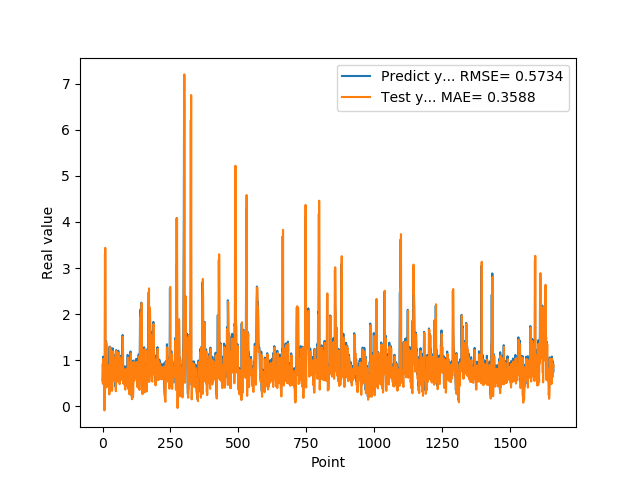

The file beside this chart, header and first rows:
5.654720067979999154e-01, 9.011880824052665995e-01
7.307389974590000614e-01, 4.854625749586818917e-01
1.074290990829999792e+00, 6.360711400529993620e-01
9.521890282630000035e-01, 1.030835780232573828e+00
9.879170060160000766e-01, 8.967357509606396215e-01
1.011654973029999960e+00, 8.990729841328495286e-01
0.000000000000000000e+00, 9.361488053622660788e-01
7.643579840659999736e-01, -9.081305983590332032e-02
7.788103222849999119e-01, 6.576939167566207001e-01
3.306220054629999794e+00, 7.702999070131888448e-01
1.055441975589999970e+00, 3.438018185532380588e+00
7.543110251430000801e-01, 1.075115509458529184e+00
7.915459871289999283e-01, 3.990639139074094732e-01
1.409499049189999909e+00, 6.942249382244988221e-01
8.875439763070001042e-01, 1.366976420721595309e+00
6.401469707490000660e-01, 8.323114669495298434e-01
5.082880258560000808e-01, 5.063699863027514292e-01
8.640019893649999450e-01, 4.190145023497567900e-01
5.725920200349999822e-01, 8.024253217330493682e-01
8.469420075419999971e-01, 5.222043116033706633e-01
9.181020259860001032e-01, 7.658896001828668920e-01
7.976629734039999420e-01, 8.705224359222306640e-01
9.608020186419998776e-01, 7.234857324553219948e-01
9.555831551549999192e-01, 8.827231686558528745e-01
3.470349907879999862e-01, 8.917713818876941145e-01
9.546210169789999256e-01, 2.557561253885721753e-01
1.293938040730000072e+00, 8.645794207073341786e-01
5.251880288119999962e-01, 1.283179246615809399e+00
4.773890078070000542e-01, 4.437052842145579046e-01
1.275226235389999907e+00, 3.460445635157266553e-01
8.723750114439999814e-01, 1.239681436548557558e+00
8.355640172959999390e-01, 8.407455894978547173e-01
7.321749925609999377e-01, 7.200738570500445634e-01
7.640249729160000225e-01, 6.522650982112861984e-01
4.072830080990000323e-01, 6.862700325724142569e-01
4.752210080619999610e-01, 3.335154302529031445e-01
8.781340122220000488e-01, 3.926947498212446930e-01
7.414129972460000717e-01, 8.360680690612359856e-01
1.258002042770000051e+00, 6.975391857281048047e-01
1.069700956339999953e+00, 1.195185648496693842e+00
7.274609804150000691e-01, 1.021935466866281672e+00
7.892770171170000459e-01, 6.149990157062994456e-01
6.237750053410000550e-01, 6.899922499598242220e-01
6.914690136910000007e-01, 5.537872857702295093e-01
8.557710051540000640e-01, 6.141375182148951506e-01
7.093830108640000187e-01, 7.987381903471200140e-01
1.014547944070000041e+00, 6.457212493592208169e-01
1.115731000900000103e+00, 9.425206943062724996e-01
4.182830154900000208e-01, 1.067259163244043796e+00
1.002280950550000105e+00, 3.258061461300664763e-01
1.218860983849999968e+00, 8.997653567022205756e-01
1.143296003339999922e+00, 1.199644588614462881e+00
6.528189778330000248e-01, 1.073578514924113936e+00
6.746559739110000731e-01, 5.442788567203707961e-01
6.009536385540000802e-01, 5.639688932165908275e-01
6.694570183749999348e-01, 5.349325178036560269e-01
6.538079977039999990e-01, 6.014722411930433221e-01
7.814120054240000224e-01, 5.932003184299047271e-01
1.206303954120000022e+00, 7.175492788184096860e-01
8.469259738919999725e-01, 1.162005095152921275e+00
8.286409974099999687e-01, 7.864670486338042332e-01
... 1,599 more rows
